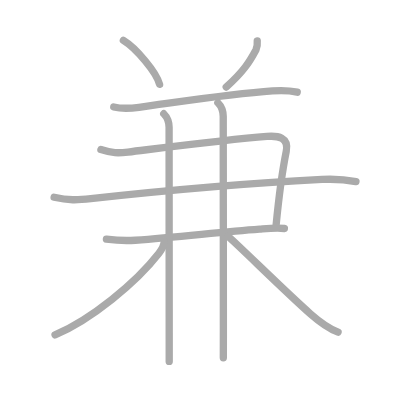
t = 0.00 s
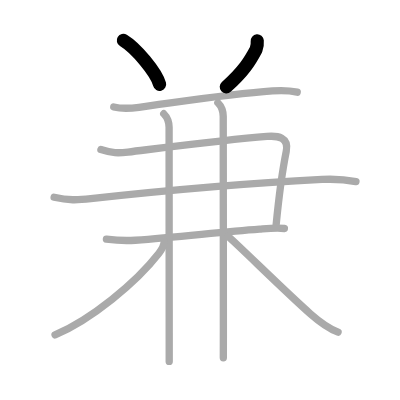
t = 2.00 s
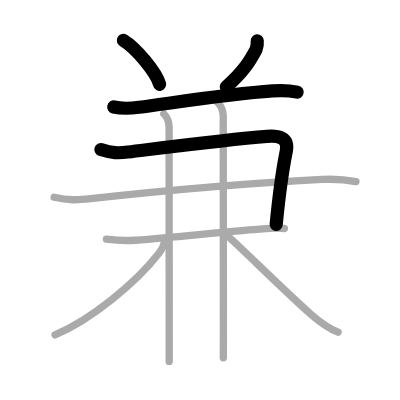
t = 4.00 s
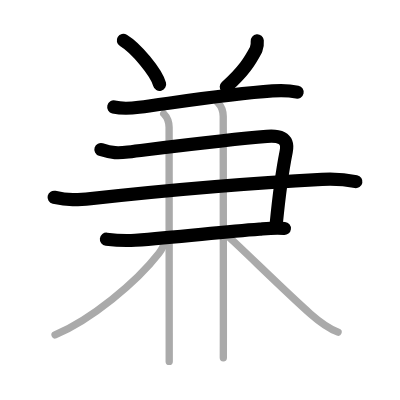
t = 6.00 s
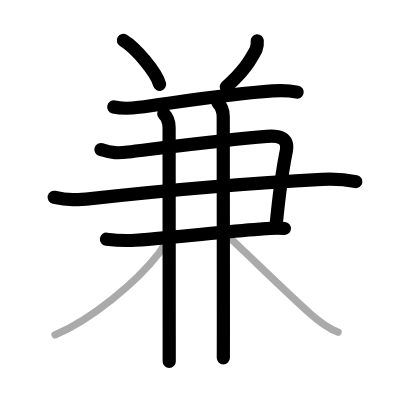
t = 8.00 s
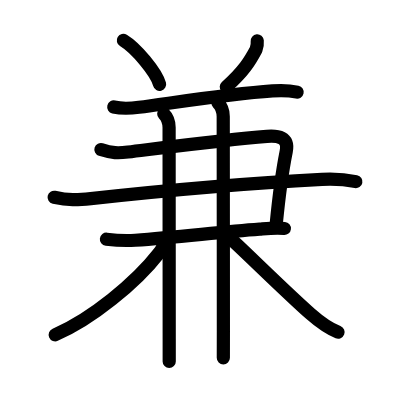
t = 10.00 s

The animated SVG that drew these frames (rendered in a browser with its animation timeline set to each time). Animation: 10 SMIL elements (animate=10); one cycle of 10.00 s.

<?xml version="1.0" standalone="no"?>
<!DOCTYPE svg PUBLIC "-//W3C//DTD SVG 1.1//EN"   "http://www.w3.org/Graphics/SVG/1.1/DTD/svg11.dtd">
<svg width="400px" height="400px"  version="1.1" xmlns="http://www.w3.org/2000/svg">
  <defs>
    <marker id="Triangle" viewBox="0 0 10 10" refX="0" refY="5" markerUnits="strokeWidth" markerWidth="3" style="stroke-opacity:0%;fill:#aaaaaa;" markerHeight="2" orient="auto">
      <path d="M 0 0 L 10 5 L 0 10 z" />
    </marker>
    
    <marker id="Arrow" viewBox="0 0 10 10" refX="5" refY="5" markerUnits="strokeWidth" markerWidth="1.8" style="stroke-opacity:0%;fill:#770000;" markerHeight="2" orient="auto">
      <path d="M 0 4 L 6 4 L 4 1 L 10 5 L 4 9 L 6 6 L 0 6 z" />
        <circle cx="5" cy="5" r="5" />
      </marker>
    
    <marker id="TriangleRed" viewBox="0 0 10 10" refX="0" refY="5" markerUnits="strokeWidth" markerWidth="3" style="stroke-opacity:0%;fill:#CC0000;" markerHeight="2" orient="auto">
      <path d="M 0 0 L 10 5 L 0 10 z" />
    </marker>
    
    <marker id="ArrowRed" viewBox="0 0 10 10" refX="5" refY="5" markerUnits="strokeWidth" markerWidth="1.8" style="stroke-opacity:0%;fill:#CC0000;" markerHeight="2" orient="auto">
      <path d="M 0 4 L 6 4 L 4 1 L 10 5 L 4 9 L 6 6 L 0 6 z" />
        <circle cx="5" cy="5" r="5" />
      </marker>
    
  </defs>
  
  <path style="fill:#ffffff; fill-opacity:100%; fill-rule:evenodd; stroke-width:0;" d="M 0 0 L 400px 0 L 400px 400px L 0 400px L 0 0" />

  <g transform="scale(3.6697247706422 3.6697247706422)">
<path style="fill:none; fill-opacity:0%; fill-rule:evenodd; stroke:#aaaaaa; stroke-opacity:100%; stroke-width: 1.5pt; stroke-linejoin:round; stroke-linecap:round;" d="M33.62 11c3.48 2.11 9 8.69 9.87 11.98"></path>
<path style="fill:none; fill-opacity:0%; fill-rule:evenodd; stroke:#aaaaaa; stroke-opacity:100%; stroke-width: 1.5pt; stroke-linejoin:round; stroke-linecap:round;" d="M70.1 11.14c0.08 0.83-0.03 1.63-0.33 2.4c-1.64 3.08-3.27 5.83-8.12 10.17"></path>
<path style="fill:none; fill-opacity:0%; fill-rule:evenodd; stroke:#aaaaaa; stroke-opacity:100%; stroke-width: 1.5pt; stroke-linejoin:round; stroke-linecap:round;" d="M31 29.15c2.5 0.6 4.69 0.38 6.87 0.09c9.5-1.24 24.38-3.62 36.39-4.46c2.32-0.16 4.45-0.16 6.73 0.34"></path>
<path style="fill:none; fill-opacity:0%; fill-rule:evenodd; stroke:#aaaaaa; stroke-opacity:100%; stroke-width: 1.5pt; stroke-linejoin:round; stroke-linecap:round;" d="M27.5 40.75c3.12 1 4.64 1.02 7.38 0.68c11.53-1.41 27.27-3.43 37.85-4.26c2.97-0.23 6.05 0.14 5.27 4.08c-1.31 6.54-2.12 13.5-2.75 20"></path>
<path style="fill:none; fill-opacity:0%; fill-rule:evenodd; stroke:#aaaaaa; stroke-opacity:100%; stroke-width: 1.5pt; stroke-linejoin:round; stroke-linecap:round;" d="M14.75 53.75c3.88 0.88 6.34 0.78 9.99 0.38c21.76-2.38 46.46-4.39 63.01-5.24c3.2-0.16 6.11-0.02 9.25 0.61"></path>
<path style="fill:none; fill-opacity:0%; fill-rule:evenodd; stroke:#aaaaaa; stroke-opacity:100%; stroke-width: 1.5pt; stroke-linejoin:round; stroke-linecap:round;" d="M29 65.18c2.69 0.33 5.16 0.47 7.87 0.28c11.9-0.83 22.63-2.21 33.88-3.04c2.2-0.16 4.54-0.39 6.75-0.16"></path>
<path style="fill:none; fill-opacity:0%; fill-rule:evenodd; stroke:#aaaaaa; stroke-opacity:100%; stroke-width: 1.5pt; stroke-linejoin:round; stroke-linecap:round;" d="M44.62 31c1.06 1.06 1.46 2.62 1.46 3.75c0 0.72 0.02 41.51 0.03 57.62c0 3.13 0 5.33 0 6.12"></path>
<path style="fill:none; fill-opacity:0%; fill-rule:evenodd; stroke:#aaaaaa; stroke-opacity:100%; stroke-width: 1.5pt; stroke-linejoin:round; stroke-linecap:round;" d="M59.37 28c1 1 1.46 2.25 1.46 3.75c0 2.78 0.04 41.83 0.04 58.5c0 4.28 0 7.04-0.01 7.25"></path>
<path style="fill:none; fill-opacity:0%; fill-rule:evenodd; stroke:#aaaaaa; stroke-opacity:100%; stroke-width: 1.5pt; stroke-linejoin:round; stroke-linecap:round;" d="M44.75 65.75c0 0.88-0.71 2.3-1.44 3.24C37.05 77.05 24.92 87 15 91.25"></path>
<path style="fill:none; fill-opacity:0%; fill-rule:evenodd; stroke:#aaaaaa; stroke-opacity:100%; stroke-width: 1.5pt; stroke-linejoin:round; stroke-linecap:round;" d="M62.12 64.38c3.37 2.93 15.62 15.09 22.5 21.16c2.19 1.93 4.63 3.84 7.5 4.97"></path>

<path style="fill:none; fill-opacity:0%; fill-rule:evenodd; stroke:#000000; stroke-opacity:100%; stroke-width: 2.7pt; stroke-linejoin:round; stroke-linecap:round;" d="M33.62 11c3.48 2.11 9 8.69 9.87 11.98" pathLength="100" stroke-dashoffset="100" stroke-dasharray="100 105"><animate id="dashAnim1" attributeName="stroke-dashoffset" from="100" to="0" dur="1s" calcMode="linear" fill="freeze"/></path>
<path style="fill:none; fill-opacity:0%; fill-rule:evenodd; stroke:#000000; stroke-opacity:100%; stroke-width: 2.7pt; stroke-linejoin:round; stroke-linecap:round;" d="M70.1 11.14c0.08 0.83-0.03 1.63-0.33 2.4c-1.64 3.08-3.27 5.83-8.12 10.17" pathLength="100" stroke-dashoffset="100" stroke-dasharray="100 105"><animate id="dashAnim2" attributeName="stroke-dashoffset" from="100" to="0" dur="1s" calcMode="linear" begin="dashAnim1.end" fill="freeze"/></path>
<path style="fill:none; fill-opacity:0%; fill-rule:evenodd; stroke:#000000; stroke-opacity:100%; stroke-width: 2.7pt; stroke-linejoin:round; stroke-linecap:round;" d="M31 29.15c2.5 0.6 4.69 0.38 6.87 0.09c9.5-1.24 24.38-3.62 36.39-4.46c2.32-0.16 4.45-0.16 6.73 0.34" pathLength="100" stroke-dashoffset="100" stroke-dasharray="100 105"><animate id="dashAnim3" attributeName="stroke-dashoffset" from="100" to="0" dur="1s" calcMode="linear" begin="dashAnim2.end" fill="freeze"/></path>
<path style="fill:none; fill-opacity:0%; fill-rule:evenodd; stroke:#000000; stroke-opacity:100%; stroke-width: 2.7pt; stroke-linejoin:round; stroke-linecap:round;" d="M27.5 40.75c3.12 1 4.64 1.02 7.38 0.68c11.53-1.41 27.27-3.43 37.85-4.26c2.97-0.23 6.05 0.14 5.27 4.08c-1.31 6.54-2.12 13.5-2.75 20" pathLength="100" stroke-dashoffset="100" stroke-dasharray="100 105"><animate id="dashAnim4" attributeName="stroke-dashoffset" from="100" to="0" dur="1s" calcMode="linear" begin="dashAnim3.end" fill="freeze"/></path>
<path style="fill:none; fill-opacity:0%; fill-rule:evenodd; stroke:#000000; stroke-opacity:100%; stroke-width: 2.7pt; stroke-linejoin:round; stroke-linecap:round;" d="M14.75 53.75c3.88 0.88 6.34 0.78 9.99 0.38c21.76-2.38 46.46-4.39 63.01-5.24c3.2-0.16 6.11-0.02 9.25 0.61" pathLength="100" stroke-dashoffset="100" stroke-dasharray="100 105"><animate id="dashAnim5" attributeName="stroke-dashoffset" from="100" to="0" dur="1s" calcMode="linear" begin="dashAnim4.end" fill="freeze"/></path>
<path style="fill:none; fill-opacity:0%; fill-rule:evenodd; stroke:#000000; stroke-opacity:100%; stroke-width: 2.7pt; stroke-linejoin:round; stroke-linecap:round;" d="M29 65.18c2.69 0.33 5.16 0.47 7.87 0.28c11.9-0.83 22.63-2.21 33.88-3.04c2.2-0.16 4.54-0.39 6.75-0.16" pathLength="100" stroke-dashoffset="100" stroke-dasharray="100 105"><animate id="dashAnim6" attributeName="stroke-dashoffset" from="100" to="0" dur="1s" calcMode="linear" begin="dashAnim5.end" fill="freeze"/></path>
<path style="fill:none; fill-opacity:0%; fill-rule:evenodd; stroke:#000000; stroke-opacity:100%; stroke-width: 2.7pt; stroke-linejoin:round; stroke-linecap:round;" d="M44.62 31c1.06 1.06 1.46 2.62 1.46 3.75c0 0.72 0.02 41.51 0.03 57.62c0 3.13 0 5.33 0 6.12" pathLength="100" stroke-dashoffset="100" stroke-dasharray="100 105"><animate id="dashAnim7" attributeName="stroke-dashoffset" from="100" to="0" dur="1s" calcMode="linear" begin="dashAnim6.end" fill="freeze"/></path>
<path style="fill:none; fill-opacity:0%; fill-rule:evenodd; stroke:#000000; stroke-opacity:100%; stroke-width: 2.7pt; stroke-linejoin:round; stroke-linecap:round;" d="M59.37 28c1 1 1.46 2.25 1.46 3.75c0 2.78 0.04 41.83 0.04 58.5c0 4.28 0 7.04-0.01 7.25" pathLength="100" stroke-dashoffset="100" stroke-dasharray="100 105"><animate id="dashAnim8" attributeName="stroke-dashoffset" from="100" to="0" dur="1s" calcMode="linear" begin="dashAnim7.end" fill="freeze"/></path>
<path style="fill:none; fill-opacity:0%; fill-rule:evenodd; stroke:#000000; stroke-opacity:100%; stroke-width: 2.7pt; stroke-linejoin:round; stroke-linecap:round;" d="M44.75 65.75c0 0.88-0.71 2.3-1.44 3.24C37.05 77.05 24.92 87 15 91.25" pathLength="100" stroke-dashoffset="100" stroke-dasharray="100 105"><animate id="dashAnim9" attributeName="stroke-dashoffset" from="100" to="0" dur="1s" calcMode="linear" begin="dashAnim8.end" fill="freeze"/></path>
<path style="fill:none; fill-opacity:0%; fill-rule:evenodd; stroke:#000000; stroke-opacity:100%; stroke-width: 2.7pt; stroke-linejoin:round; stroke-linecap:round;" d="M62.12 64.38c3.37 2.93 15.62 15.09 22.5 21.16c2.19 1.93 4.63 3.84 7.5 4.97" pathLength="100" stroke-dashoffset="100" stroke-dasharray="100 105"><animate id="dashAnim10" attributeName="stroke-dashoffset" from="100" to="0" dur="1s" calcMode="linear" begin="dashAnim9.end" fill="freeze"/></path>

</g>

</svg>  
          
